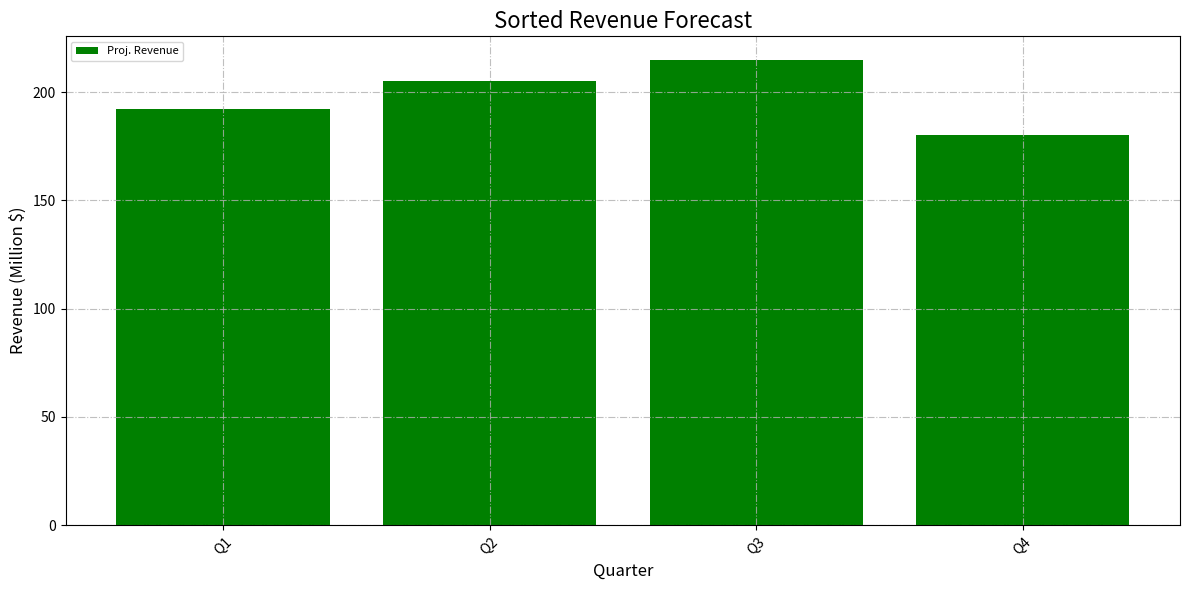

This figure's Python source:
import matplotlib.pyplot as plt
import numpy as np

quarters = np.array([
    'Q1', 'Q2', 'Q3', 'Q4',
    'Q1', 'Q2', 'Q3'
])

projected_revenues = np.array([150, 160, 170, 180, 192, 205, 215])

# Sort the data in ascending order
sorted_indices = np.argsort(projected_revenues)
quarters_sorted = quarters[sorted_indices]
projected_revenues_sorted = projected_revenues[sorted_indices]

plt.figure(figsize=(12, 6))

# Plot a bar chart with sorted data
plt.bar(quarters_sorted, projected_revenues_sorted, color='green', label='Proj. Revenue')

plt.title('Sorted Revenue Forecast', fontsize=16)
plt.xlabel('Quarter', fontsize=12)
plt.ylabel('Revenue (Million $)', fontsize=12)

plt.xticks(rotation=45)
plt.grid(True, linestyle='-.', alpha=0.8)
plt.legend(loc='upper left', fontsize=8)

plt.tight_layout()
plt.show()
